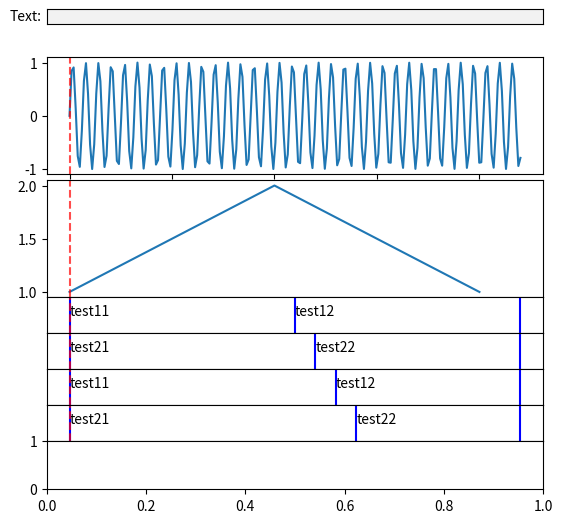

Reproduce this figure in Python.
import matplotlib as mpl
import matplotlib.collections as mcollections
import matplotlib.pyplot as plt
from matplotlib.widgets import TextBox, Button
# from mpl_toolkits.axes_grid1.inset_locator import InsetPosition
import numpy as np
from collections import namedtuple


class Sound:
    def __init__(self, x, fs, tg=None):
        self.x = x
        self.fs = fs
        self.tg = tg
        self.times = np.linspace(0, x.shape[0] * fs, x.shape[0])
        self.tier_kwargs = dict(
            alpha=1,
            c="b",
            ls="-",
        )
        self.position_kwargs = dict(
            alpha=0.7,
            c="r",
            ls="--",
        )

    def add_tier_line(self, ax, val):
        # ind = np.searchsorted(self.edges[ax], val)
        # self.edges[ax] = np.insert(self.edges[ax], ind, val)
        self.edges[ax] = np.append(self.edges[ax], val)
        # tier_linesy.append([0, 1])
        self.tier_marks.append(
            self.axs[ax + self.ax_off].axvline(val, 0, 1, **self.tier_kwargs)
        )

    def add_tier_text(self, ax, x, val):
        lab_starts = np.array([i.get_position()[0] for i in self.labs[ax]])
        ind = np.searchsorted(lab_starts, x)
        cur_text = mpl.text.Text(x, 0.5, text=val, zorder=1)
        self.labs[ax].insert(ind, cur_text)
        self.axs[ax + self.ax_off].add_artist(cur_text)

    def plot(self):
        """Generate Praat-style Sound and TextGrid visulization.

        Axes:
            0: TextBox input
            1: Waveform
            2: Spectrogram, etc.
            3 - 3+N: TextGrid tiers
            -1: Time Axis navigation
        """

        def get_gridspec(fig, n_tiers):
            n_plts = n_tiers + 4
            gs_top = plt.GridSpec(n_plts, 1, top=1.0, hspace=0.05, bottom=0.75)
            gs_sigs = plt.GridSpec(2, 1, top=0.9, bottom=0.4, hspace=0.05)
            gs_tiers = plt.GridSpec(n_tiers, 1, top=0.4, hspace=0, bottom=0.1)
            gs_bottom = plt.GridSpec(1, 1, top=0.1, hspace=0, bottom=0.0)

            axs = [fig.add_subplot(gs_top[0, :])]
            axs1 = [fig.add_subplot(gs_sigs[i, :]) for i in range(2)]
            axs2 = [fig.add_subplot(gs_tiers[i, :]) for i in range(n_tiers)]
            axs3 = [fig.add_subplot(gs_bottom[0, :])]
            # print(f"{len(axs)=} {len(axs1)=} {len(axs2)=} {len(axs3)=}   ")
            # PlotLayout = namedtuple("PlotLayout", ["textbox", "wavform", "analyses", "tiers", "navigation"])
            # self.layout = PlotLayout(axs[0], axs1[0], axs1[1], axs2, axs3)
            axs.extend(axs1)
            axs.extend(axs2)
            axs.extend(axs3)
            return axs

        def make_ui():

            # ip = InsetPosition(self.axs[-1], [0.4, 0.66, 0.4, 0.33])
            ip = [0.4, 0.66, 0.4, 0.33]
            # self.button1_ax = self.axs[-1]
            # self.button1_ax.set_axes_locator(ip)
            # self.button1 = Button(self.button1_ax, "button1")
            # cur_rect = mpl.patches.Rectangle(
            #     (0, 0), 1, 1, fc='y', visible=False)
            # self.selection_rect.append(cur_rect)
            # self.axs[t+self.ax_off].add_artist(cur_rect)

        def onclick(event):
            self.cur_position = event.xdata
            ax = event.inaxes

            # update selection rectangle
            if ax := event.inaxes:
                clicked_axis = self.axs[0].figure.axes.index(ax)
                # print(f"{clicked_axis=}")
            if clicked_axis in self.line_axs:
                for cur_line in self.cursor_lines:
                    cur_line.set_xdata([event.xdata])
                # print(ax._children)
                for i, a in enumerate(self.selection_rect):
                    if clicked_axis == 1:
                        continue
                    if clicked_axis in self.tier_axes:
                        self.selected_tier = self.axs[0].figure.axes.index(ax)
                    indmin = np.searchsorted(self.edges[i], event.xdata)
                    xmin, xmax = self.edges[i][indmin - 1 : indmin + 1]
                    self.selection_rect[i].set_x(xmin)
                    self.selection_rect[i].set_width(xmax - xmin)

                    self.button1_ax.figure.subplots_adjust(left=xmin, right=xmax)
                    # TODO: should get text from artist object and eliminate
                    # the class object containing labels
                    tier_n = self.selected_tier - self.ax_off
                    cur_txt = self.labs[tier_n][indmin - 2].get_text()
                    # print(cur_txt)
                    self.text_box.set_val(cur_txt)
                    a.set_visible(i + self.ax_off == self.selected_tier)

            fig.canvas.draw()
            fig.canvas.flush_events()

        # number of rows for the figure.

        # first axis number for tiers
        self.ax_off = 3
        nr = len(self.tg) + self.ax_off
        plt.ion()
        fig = plt.figure()
        self.axs = get_gridspec(fig, len(self.tg))
        # the signal axis
        # self.axs = [plt.subplot(nr-1, 1, 1)]
        self.axs[1].plot(self.times, self.x)
        self.axs[2].plot([1, 2, 1])
        for i in range(2, 2 + len(self.tg)):
            self.axs[i].sharex(self.axs[1])
        # axes for texbox input
        # self.ax_textbox = fig.add_axes([.1, .9, .3, .08])
        self.ax_textbox = self.axs[0]
        # self.axs.append(self.ax_textbox)
        self.text_box = TextBox(self.ax_textbox, "Text:")
        make_ui()

        # each axis needs a selection rectangle
        self.tier_axes = range(self.ax_off, nr)
        self.selected_tier = self.ax_off
        self.selection_rect = []
        # add tier axes
        # self.axs.extend([
        #     plt.subplot(nr, 1, i+1, sharex=self.axs[0]) for i in range(self.ax_off, nr)
        # ])
        for i in range(self.ax_off, self.ax_off + len(self.tg)):
            self.axs[i].set_ylim(0, 1)
            self.axs[i].tick_params(
                bottom=False,
                labelbottom=False,
                left=False,
                labelleft=False,
            )

        # add data to tier axes
        self.labs = [[] for i in range(nr)]
        self.tier_marks = [[] for i in range(nr)]
        self.edges = [np.array([0]) for i in range(nr)]
        for t, cur_tier in enumerate(self.tg):
            cur_rect = mpl.patches.Rectangle((0, 0), 1, 1, fc="y", visible=False)
            self.selection_rect.append(cur_rect)
            self.axs[t + self.ax_off].add_artist(cur_rect)
            self.add_tier_line(t, 0)
            for i, interval in enumerate(cur_tier):
                # self.edges[t] = np.append(self.edges[t], interval.xmax)
                self.add_tier_line(t, interval.xmax)
                self.add_tier_text(t, interval.xmin, interval.text)
                # self.labs[t].append(interval.text)

        # Last click position
        self.line_axs = list(range(len(self.axs)))
        self.line_axs.pop()
        self.line_axs.pop(0)
        self.cursor_lines = [
            a.axvline(0, 0, 1, **self.position_kwargs)
            for i, a in enumerate(self.axs)
            if i in self.line_axs
        ]
        cid = fig.canvas.mpl_connect("button_press_event", onclick)

        # for a in self.axs:
        #     print(a._children)
        plt.show(block=True)


Interval = namedtuple("Interval", ["xmin", "xmax", "text"])
tg = [
    [Interval(0, 1.1, "test11"), Interval(1.1, 2.2, "test12")],
    [Interval(0, 1.2, "test21"), Interval(1.2, 2.2, "test22")],
    [Interval(0, 1.3, "test11"), Interval(1.3, 2.2, "test12")],
    [Interval(0, 1.4, "test21"), Interval(1.4, 2.2, "test22")],
]
s = Sound(np.sin(range(220)), 0.01, tg)
s.plot()

# vim: ts=4
